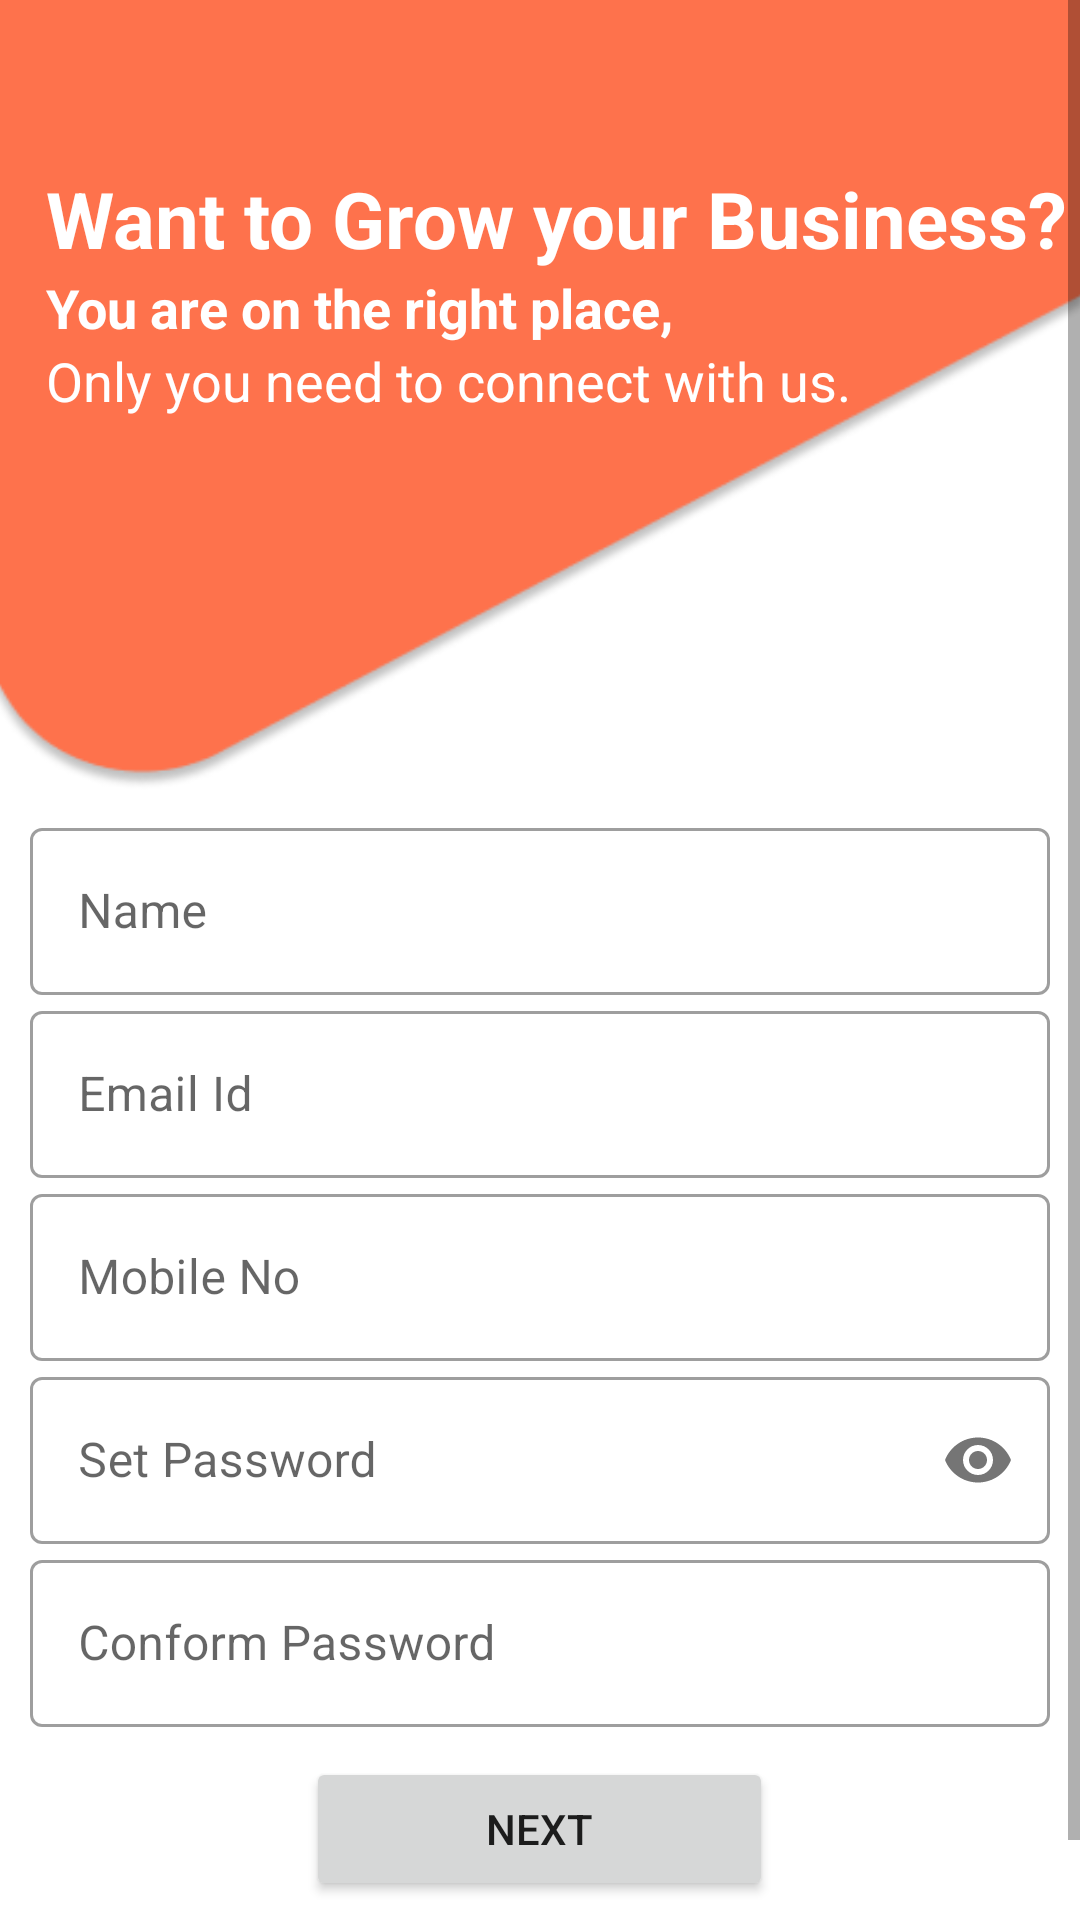

Produce the Android XML layout that renders to this screen, including the resource entries it uses.
<!-- AndroidManifest.xml: application theme Theme.PreetyMeal -->
<!-- res/layout/activity_business_register.xml -->
<?xml version="1.0" encoding="utf-8"?>
<ScrollView xmlns:android="http://schemas.android.com/apk/res/android"
    xmlns:app="http://schemas.android.com/apk/res-auto"
    xmlns:tools="http://schemas.android.com/tools"
    android:layout_width="match_parent"
    android:layout_height="match_parent"
    android:orientation="vertical"
    tools:context=".activity.businessAccount.BusinessRegisterActivity">

    <LinearLayout
        android:layout_width="match_parent"
        android:layout_height="wrap_content"
        android:orientation="vertical">


        <LinearLayout
            android:layout_width="match_parent"
            android:layout_height="280dp"
            android:layout_marginStart="-5dp"
            android:layout_marginTop="-5dp"
            android:layout_marginEnd="-5dp"
            android:layout_marginBottom="-5dp"
            android:background="@drawable/login_bg"
            android:elevation="10dp"
            android:orientation="vertical">

            <TextView
                android:layout_width="wrap_content"
                android:layout_height="wrap_content"
                android:layout_marginStart="20dp"
                android:layout_marginTop="60dp"
                android:text="Want to Grow your Business?"
                android:textColor="@color/white"
                android:textSize="26sp"
                android:textStyle="bold" />

            <TextView
                android:layout_width="wrap_content"
                android:layout_height="wrap_content"
                android:layout_marginStart="20dp"
                android:text="You are on the right place,"
                android:textColor="@color/white"
                android:textStyle="bold"
                android:textSize="18sp" />
            <TextView
                android:layout_width="wrap_content"
                android:layout_height="wrap_content"
                android:layout_marginStart="20dp"
                android:text="Only you need to connect with us."
                android:textColor="@color/white"
                android:textSize="18sp" />
        </LinearLayout>

        <com.google.android.material.textfield.TextInputLayout
            android:id="@+id/BUserNameEditTextLayout"
            style="@style/Widget.MaterialComponents.TextInputLayout.OutlinedBox"
            android:layout_width="match_parent"
            android:layout_height="wrap_content"
            android:layout_marginHorizontal="10dp">

            <com.google.android.material.textfield.TextInputEditText
                android:id="@+id/BUserNameEditText"
                android:layout_width="match_parent"
                android:layout_height="wrap_content"
                android:autofillHints="name"
                android:hint="Name"
                android:inputType="textPersonName" />

        </com.google.android.material.textfield.TextInputLayout>

        <com.google.android.material.textfield.TextInputLayout
            android:id="@+id/BUserEmailEditTextLayout"
            style="@style/Widget.MaterialComponents.TextInputLayout.OutlinedBox"
            android:layout_width="match_parent"
            android:layout_height="wrap_content"
            android:layout_marginHorizontal="10dp">

            <com.google.android.material.textfield.TextInputEditText
                android:id="@+id/BUserEmailEditText"
                android:layout_width="match_parent"
                android:layout_height="wrap_content"
                android:autofillHints="emailAddress"
                android:hint="Email Id"
                android:inputType="textEmailAddress" />

        </com.google.android.material.textfield.TextInputLayout>

        <com.google.android.material.textfield.TextInputLayout
            android:id="@+id/BUserMobileNoEditTextLayout"
            style="@style/Widget.MaterialComponents.TextInputLayout.OutlinedBox"
            android:layout_width="match_parent"
            android:layout_height="wrap_content"
            android:layout_marginHorizontal="10dp">

            <com.google.android.material.textfield.TextInputEditText
                android:id="@+id/BUserMobileNoEditText"
                android:layout_width="match_parent"
                android:layout_height="wrap_content"
                android:autofillHints="phone"
                android:hint="Mobile No"
                android:inputType="phone"
                android:maxLength="10" />

        </com.google.android.material.textfield.TextInputLayout>

        <com.google.android.material.textfield.TextInputLayout
            android:id="@+id/BUserPasswordTextLayout"
            style="@style/Widget.MaterialComponents.TextInputLayout.OutlinedBox"
            android:layout_width="match_parent"
            android:layout_height="wrap_content"
            android:layout_marginHorizontal="10dp"
            app:passwordToggleEnabled="true">

            <com.google.android.material.textfield.TextInputEditText
                android:id="@+id/BUserPasswordText"
                android:layout_width="match_parent"
                android:layout_height="wrap_content"
                android:hint="Set Password"
                android:inputType="textPassword" />

        </com.google.android.material.textfield.TextInputLayout>

        <com.google.android.material.textfield.TextInputLayout
            android:id="@+id/BUserConformPasswordTextLayout"
            style="@style/Widget.MaterialComponents.TextInputLayout.OutlinedBox"
            android:layout_width="match_parent"
            android:layout_height="wrap_content"
            android:layout_marginHorizontal="10dp">

            <com.google.android.material.textfield.TextInputEditText
                android:id="@+id/BUserConformPasswordText"
                android:layout_width="match_parent"
                android:layout_height="wrap_content"
                android:hint="Conform Password"
                android:inputType="textPassword" />

        </com.google.android.material.textfield.TextInputLayout>



        <Button
            android:id="@+id/BRegNextBtn"
            android:layout_width="wrap_content"
            android:layout_height="wrap_content"
            android:layout_gravity="center"
            android:layout_marginTop="10dp"
            android:paddingHorizontal="60dp"
            android:text="Next"
            app:cornerRadius="15dp" />


        <LinearLayout
            android:layout_width="match_parent"
            android:layout_height="wrap_content"
            android:gravity="center"
            android:orientation="horizontal">


            <TextView
                android:layout_width="wrap_content"
                android:layout_height="wrap_content"
                android:layout_marginTop="5dp"
                android:layout_marginBottom="10dp"
                android:text="Already have an account? "
                android:textColor="@color/blackLite" />

            <TextView
                android:id="@+id/BusinessLoginPageRedirect"
                android:layout_width="wrap_content"
                android:layout_height="wrap_content"
                android:layout_marginTop="5dp"
                android:layout_marginBottom="10dp"
                android:clickable="true"
                android:focusable="true"
                android:foreground="?attr/selectableItemBackground"
                android:text="Click here Log In"
                android:textColor="@color/orange" />

        </LinearLayout>


    </LinearLayout>

</ScrollView>
<!-- resources referenced by this layout -->
<resources>
  <color name="blackLite">#272D2F</color>
  <color name="orange">#FE724C</color>
  <color name="white">#FFFFFFFF</color>
  <!-- drawable login_bg: png bitmap (drawable, 14140 bytes) -->
  <style name="Theme.PreetyMeal" parent="Theme.MaterialComponents.DayNight.NoActionBar">
          
          <item name="colorPrimary">@color/purple_500</item>
          <item name="colorPrimaryVariant">@color/purple_700</item>
          <item name="colorOnPrimary">@color/white</item>
          
          <item name="colorSecondary">@color/teal_200</item>
          <item name="colorSecondaryVariant">@color/teal_700</item>
          <item name="colorOnSecondary">@color/black</item>
          
          <item name="android:statusBarColor">?attr/colorPrimaryVariant</item>
          
      </style>
  <color name="purple_500">#FE724C</color>
  <color name="purple_700">#FE724C</color>
  <color name="teal_200">#FFC529</color>
  <color name="teal_700">#FFC529</color>
  <color name="black">#FF000000</color>
</resources>
